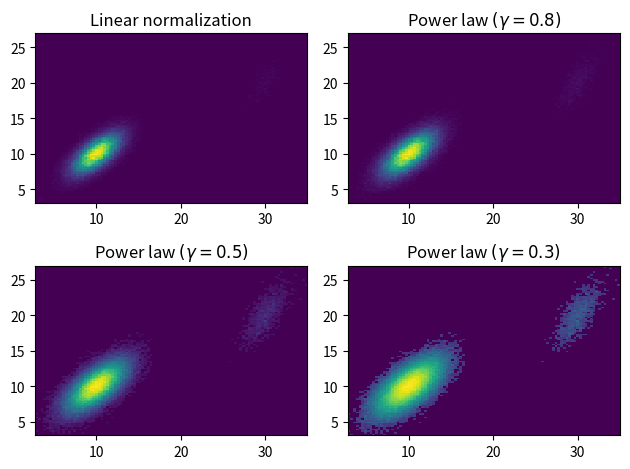

Reproduce this figure in Python.
%matplotlib inline

from matplotlib import pyplot as plt
import matplotlib.colors as mcolors
import numpy as np
from numpy.random import multivariate_normal

data = np.vstack([
    multivariate_normal([10, 10], [[3, 2], [2, 3]], size=100000),
    multivariate_normal([30, 20], [[2, 3], [1, 3]], size=1000)
])

gammas = [0.8, 0.5, 0.3]

fig, axes = plt.subplots(nrows=2, ncols=2)

axes[0, 0].set_title('Linear normalization')
axes[0, 0].hist2d(data[:, 0], data[:, 1], bins=100)

for ax, gamma in zip(axes.flat[1:], gammas):
    ax.set_title('Power law $(\gamma=%1.1f)$' % gamma)
    ax.hist2d(data[:, 0], data[:, 1],
              bins=100, norm=mcolors.PowerNorm(gamma))

fig.tight_layout()

plt.show()